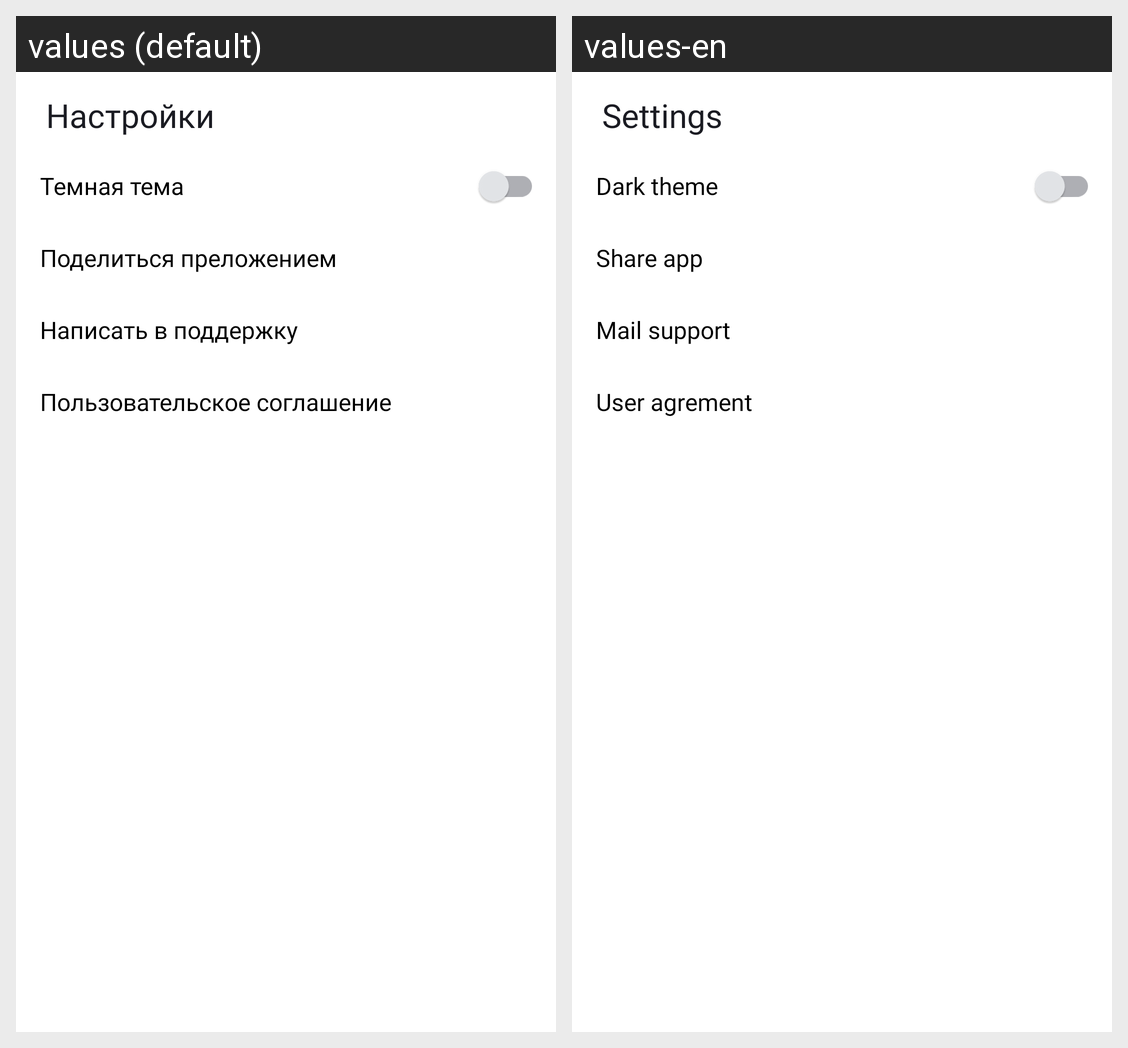

Here is an Android app screen in its default locale and in the app's own translations. Write out the translated-string differences for the strings that appear on this screen.
Android screen res/layout/fragment_settings.xml rendered under 2 locales, left to right: values (default), values-en. Device: Nexus 5 (rendered at 1080×1920; each locale shown at half size, 540×960, under a caption strip naming it); theme PlaylistMakerTheme.
Strings drawn on this screen, with the default value and each locale's value (text and hints the layout hard-codes, and strings that could not be matched under every locale, appear in the picture but are not listed):

settings
  values: Настройки
  values-en: Settings

share_app
  values: Поделиться преложением
  values-en: Share app

mail_support
  values: Написать в поддержку
  values-en: Mail support

user_agree
  values: Пользовательское соглашение
  values-en: User agrement
